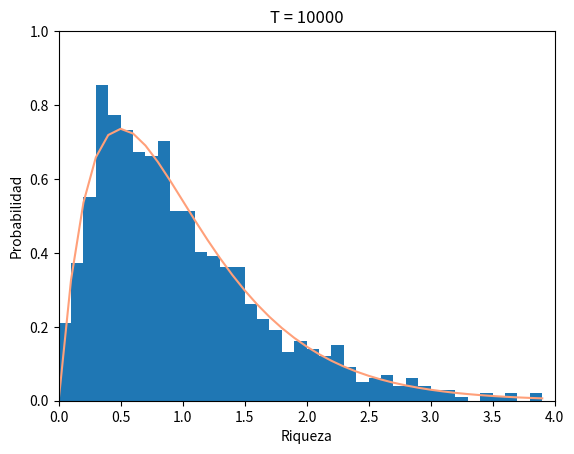
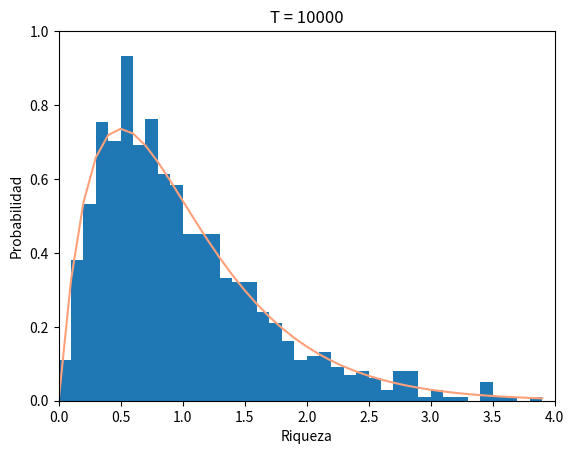
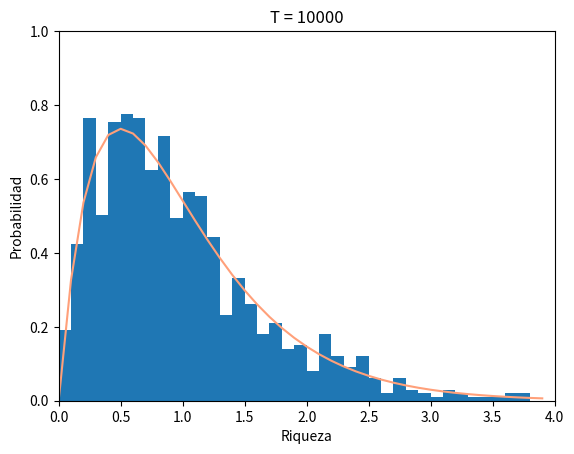
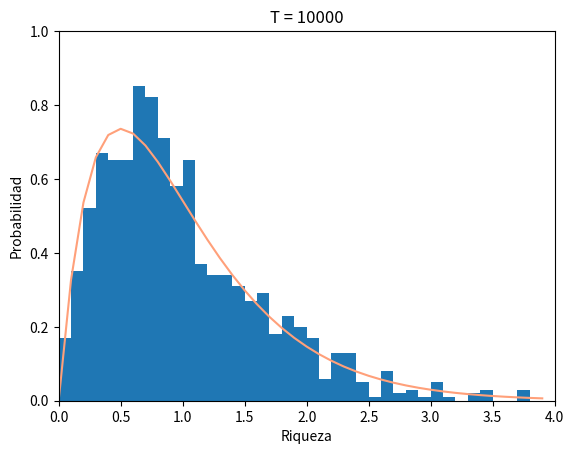
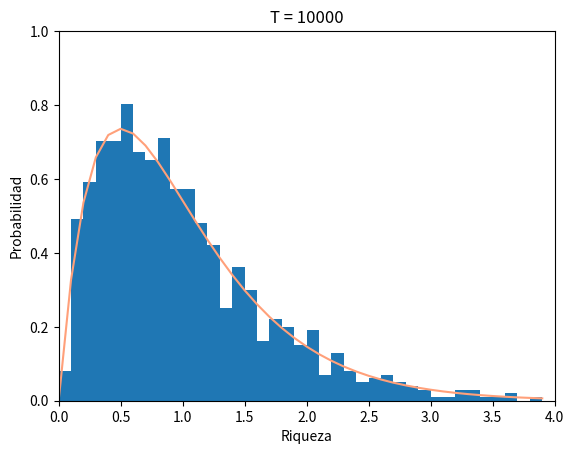
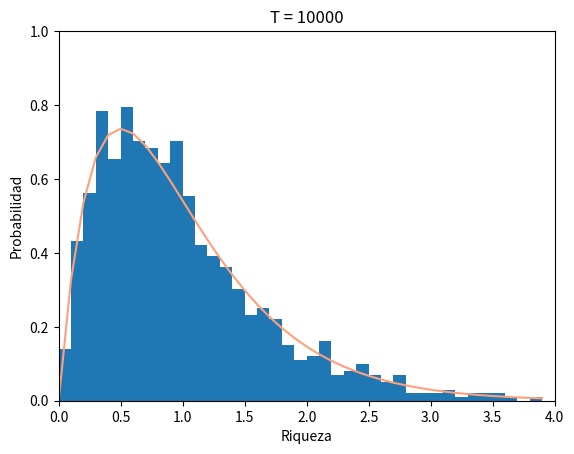
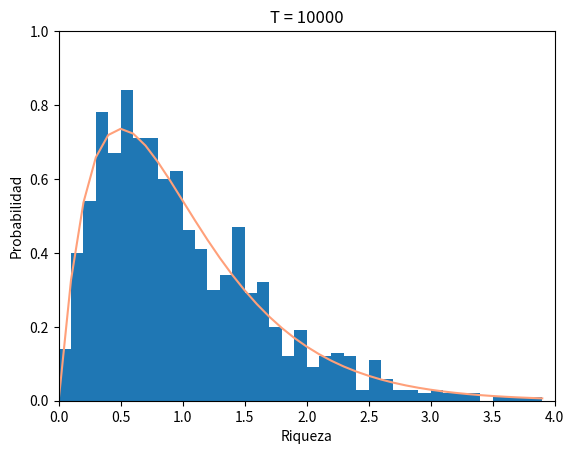
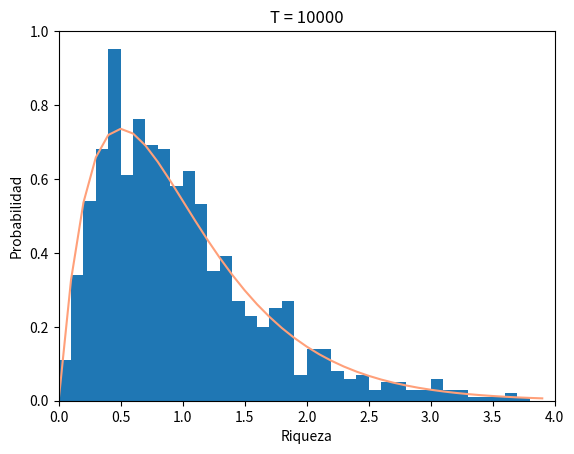
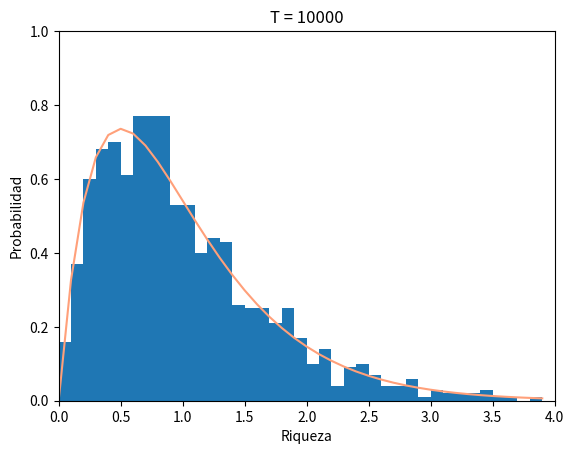
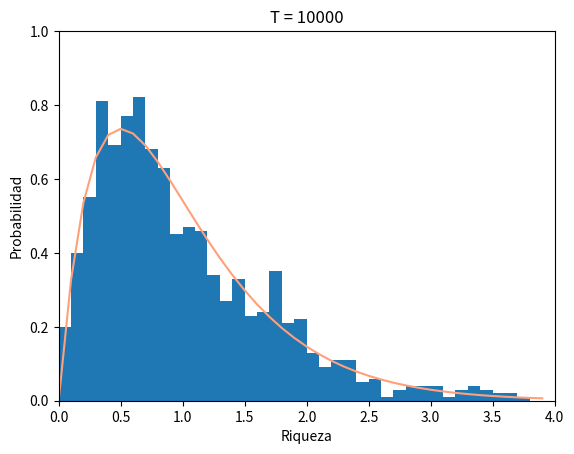
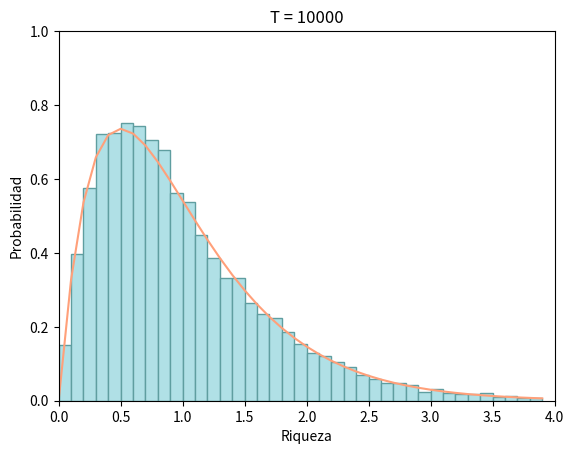

These figures' Python source, in order:
import numpy as np
import matplotlib.pyplot as plt
import matplotlib.colors as mcolors

colors = dict(mcolors.BASE_COLORS, **mcolors.CSS4_COLORS)

# Sort colors by hue, saturation, value and name.
by_hsv = sorted((tuple(mcolors.rgb_to_hsv(mcolors.to_rgba(color)[:3])), name)
                for name, color in colors.items())
sorted_names = [name for hsv, name in by_hsv]


N = 1000  # N es el número de agentes
alpha = 1  # alpha es el dinero promedio
beta = 1  # beta es la cantidad de bienes promedio
T = 10 * N  # Tiempo de evolución
w = 1

a = np.full(N, alpha)
b = np.full(N, beta)

def main():
    nsim = 10  # Número de simulaciones para promediar
    heights = np.zeros(39)  # Alturas de las barras
    bins = np.arange(0, 4, 0.1)  # Bins con espaciamiento 0.01

    for i in range(nsim):
        print(i)
        wealth = sim(a, b)  # Simulación
        n, bins, histograux = plt.hist(wealth, bins=bins, density=True, stacked=True)  # Histograma
        plot(histograux, bins)
        heights = heights + (n / nsim)  # Promediando
    br = plt.bar(bins[:-1], heights, align="edge", width=0.1, ec=colors["cadetblue"], color=colors["powderblue"])  # Diagrama de barras
    plot(br, bins)  # Plot

def sim(a, b):
    for i in range(1, T + 1):
        f = np.random.uniform(0, 1, N)
        p = price(a, b, f)
        m = wealth(a, b, p)
        a = f * m
        b = (1 - f) * m / p
    mw = w * m /(alpha + (beta * p))
    return mw


def price(a, b, f):
    p = np.dot((1 - f), a)
    q = np.dot(f, b)
    return p / q

def wealth(a, b, p):
    wealth = a + (b * p)
    return wealth

def plot(x, bi):
  plt.ylim(0,1)
  plt.xlim(0,4)
  plt.title("T = %.d" %(T))
  plt.xlabel("Riqueza")
  plt.ylabel("Probabilidad")
  expvalues = 4 * bi * np.exp(-2*bi) #Para graficar la exponencial
  histogram = x #Histograma
  expplot = plt.plot(bi, expvalues, color=colors["lightsalmon"]) #Exponencial
  plt.show()

main()
